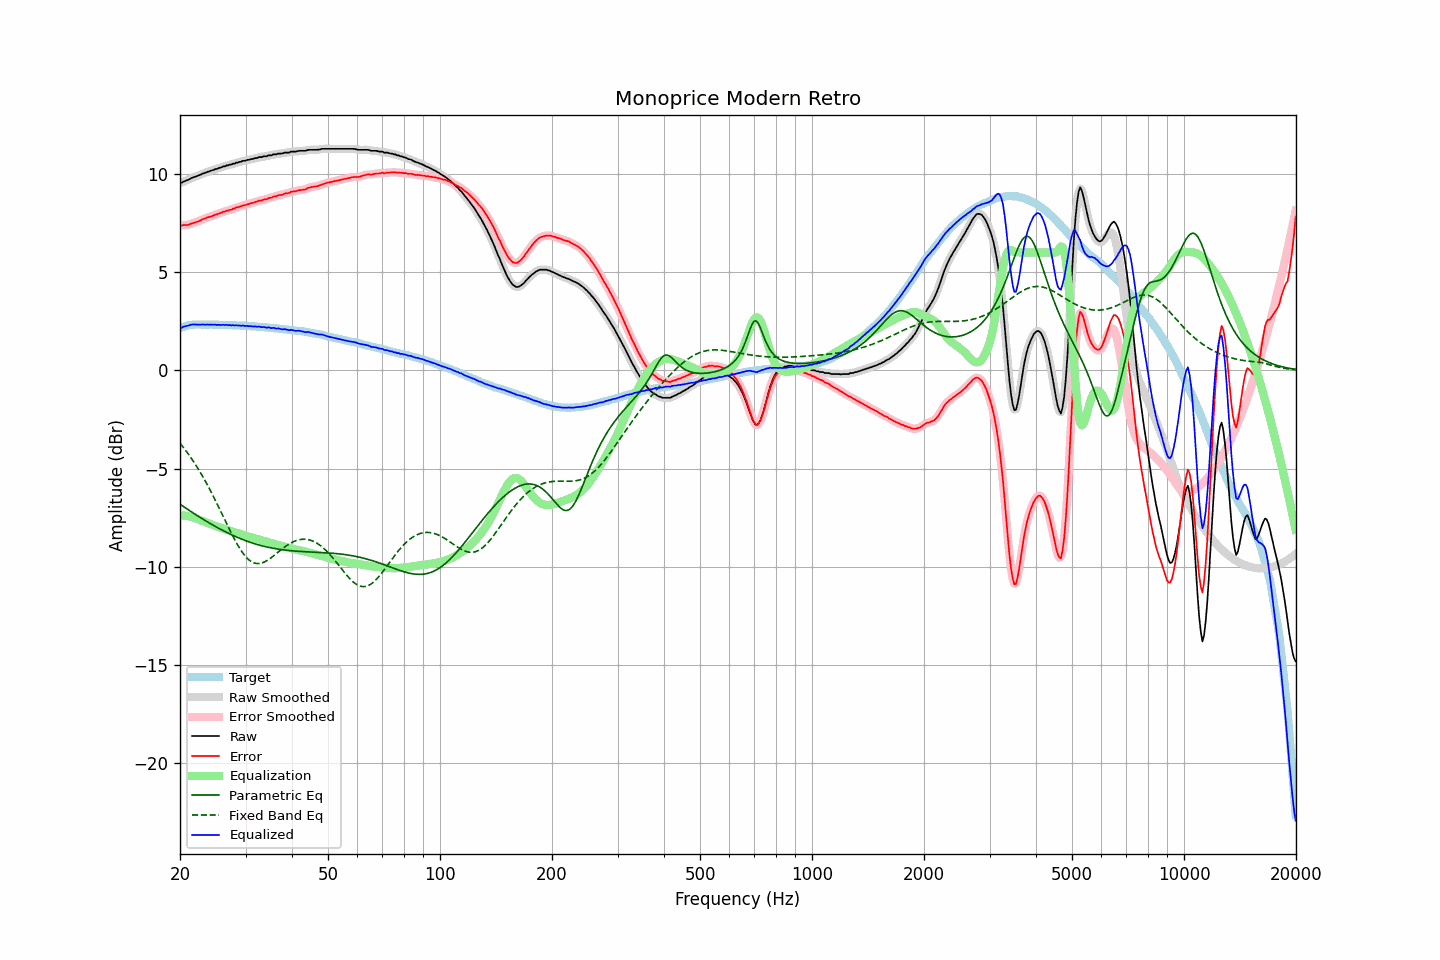

The data file committed next to this chart (first rows):
frequency, raw, error, smoothed, error_smoothed, equalization, parametric_eq, fixed_band_eq, equalized_raw, equalized_smoothed, target
20.00, 9.56, 7.41, 9.55, 7.39, -7.38, -6.82, -3.71, 2.18, 2.17, 2.15
20.20, 9.54, 7.36, 9.57, 7.38, -7.38, -6.87, -3.81, 2.16, 2.19, 2.18
20.40, 9.60, 7.39, 9.59, 7.38, -7.39, -6.93, -3.91, 2.21, 2.21, 2.21
20.61, 9.63, 7.40, 9.62, 7.38, -7.39, -6.98, -4.02, 2.24, 2.23, 2.23
20.81, 9.66, 7.40, 9.66, 7.40, -7.40, -7.04, -4.13, 2.26, 2.26, 2.26
21.02, 9.69, 7.40, 9.69, 7.41, -7.42, -7.09, -4.24, 2.27, 2.28, 2.29
21.23, 9.73, 7.43, 9.73, 7.43, -7.44, -7.15, -4.35, 2.30, 2.30, 2.30
21.44, 9.78, 7.47, 9.77, 7.46, -7.46, -7.20, -4.47, 2.33, 2.32, 2.31
21.66, 9.81, 7.49, 9.81, 7.49, -7.48, -7.25, -4.59, 2.33, 2.33, 2.32
21.87, 9.84, 7.52, 9.84, 7.52, -7.51, -7.31, -4.71, 2.33, 2.33, 2.32
22.09, 9.87, 7.54, 9.87, 7.54, -7.54, -7.36, -4.84, 2.33, 2.33, 2.33
22.31, 9.90, 7.57, 9.90, 7.57, -7.57, -7.41, -4.97, 2.33, 2.32, 2.33
22.54, 9.93, 7.60, 9.93, 7.60, -7.61, -7.46, -5.11, 2.32, 2.32, 2.33
22.76, 9.96, 7.63, 9.97, 7.64, -7.64, -7.51, -5.24, 2.32, 2.33, 2.33
22.99, 10.01, 7.69, 10.00, 7.68, -7.67, -7.56, -5.38, 2.34, 2.33, 2.32
23.22, 10.03, 7.71, 10.03, 7.71, -7.71, -7.61, -5.53, 2.32, 2.33, 2.32
23.45, 10.06, 7.74, 10.07, 7.75, -7.74, -7.66, -5.67, 2.32, 2.33, 2.32
23.69, 10.10, 7.78, 10.09, 7.77, -7.77, -7.71, -5.82, 2.33, 2.32, 2.32
23.92, 10.12, 7.80, 10.12, 7.80, -7.80, -7.76, -5.98, 2.32, 2.32, 2.32
24.16, 10.15, 7.82, 10.15, 7.83, -7.83, -7.81, -6.13, 2.32, 2.32, 2.33
24.40, 10.18, 7.85, 10.18, 7.85, -7.86, -7.86, -6.29, 2.32, 2.32, 2.33
24.65, 10.20, 7.88, 10.20, 7.88, -7.88, -7.90, -6.45, 2.32, 2.32, 2.32
24.89, 10.24, 7.92, 10.23, 7.91, -7.91, -7.95, -6.62, 2.33, 2.32, 2.32
25.14, 10.25, 7.93, 10.26, 7.94, -7.94, -7.99, -6.78, 2.31, 2.32, 2.32
25.39, 10.29, 7.97, 10.28, 7.97, -7.97, -8.04, -6.95, 2.32, 2.31, 2.32
25.65, 10.31, 7.99, 10.31, 8.00, -8.00, -8.08, -7.12, 2.31, 2.31, 2.32
25.91, 10.34, 8.03, 10.34, 8.03, -8.03, -8.13, -7.29, 2.31, 2.31, 2.31
26.16, 10.38, 8.08, 10.37, 8.06, -8.06, -8.17, -7.46, 2.32, 2.31, 2.30
26.43, 10.38, 8.08, 10.39, 8.09, -8.08, -8.21, -7.63, 2.30, 2.31, 2.30
26.69, 10.43, 8.13, 10.42, 8.12, -8.11, -8.25, -7.80, 2.32, 2.31, 2.30
26.96, 10.43, 8.13, 10.44, 8.13, -8.14, -8.29, -7.97, 2.29, 2.30, 2.30
27.23, 10.47, 8.17, 10.46, 8.16, -8.16, -8.33, -8.14, 2.30, 2.30, 2.30
27.50, 10.47, 8.17, 10.48, 8.18, -8.19, -8.37, -8.30, 2.28, 2.29, 2.30
27.77, 10.52, 8.23, 10.51, 8.22, -8.22, -8.41, -8.46, 2.30, 2.29, 2.29
28.05, 10.52, 8.23, 10.53, 8.24, -8.24, -8.44, -8.61, 2.28, 2.29, 2.29
28.33, 10.57, 8.29, 10.56, 8.28, -8.27, -8.48, -8.76, 2.30, 2.29, 2.28
28.62, 10.57, 8.29, 10.58, 8.30, -8.30, -8.51, -8.91, 2.27, 2.28, 2.28
28.90, 10.61, 8.33, 10.60, 8.33, -8.33, -8.55, -9.04, 2.28, 2.28, 2.28
29.19, 10.61, 8.34, 10.62, 8.35, -8.35, -8.58, -9.17, 2.26, 2.27, 2.27
29.48, 10.66, 8.38, 10.65, 8.37, -8.38, -8.61, -9.29, 2.28, 2.27, 2.28
29.78, 10.66, 8.40, 10.67, 8.40, -8.40, -8.64, -9.40, 2.26, 2.27, 2.26
30.08, 10.68, 8.42, 10.68, 8.42, -8.42, -8.68, -9.49, 2.26, 2.26, 2.26
30.38, 10.71, 8.46, 10.70, 8.45, -8.45, -8.71, -9.58, 2.26, 2.25, 2.25
30.68, 10.71, 8.46, 10.72, 8.47, -8.47, -8.73, -9.65, 2.24, 2.25, 2.25
30.99, 10.75, 8.51, 10.74, 8.50, -8.50, -8.76, -9.72, 2.25, 2.24, 2.24
31.30, 10.75, 8.51, 10.76, 8.52, -8.52, -8.79, -9.76, 2.23, 2.24, 2.24
31.61, 10.78, 8.54, 10.78, 8.54, -8.55, -8.81, -9.80, 2.23, 2.23, 2.24
31.93, 10.80, 8.57, 10.79, 8.57, -8.57, -8.84, -9.82, 2.23, 2.23, 2.23
32.24, 10.80, 8.59, 10.82, 8.60, -8.59, -8.86, -9.84, 2.21, 2.23, 2.22
32.57, 10.85, 8.64, 10.83, 8.62, -8.62, -8.89, -9.84, 2.23, 2.22, 2.21
32.89, 10.85, 8.64, 10.85, 8.64, -8.64, -8.91, -9.82, 2.21, 2.21, 2.21
33.22, 10.85, 8.65, 10.87, 8.66, -8.66, -8.93, -9.80, 2.19, 2.21, 2.20
33.55, 10.89, 8.69, 10.87, 8.67, -8.68, -8.95, -9.77, 2.21, 2.19, 2.20
33.89, 10.89, 8.70, 10.89, 8.70, -8.70, -8.97, -9.74, 2.19, 2.19, 2.19
34.23, 10.89, 8.70, 10.91, 8.73, -8.73, -8.99, -9.69, 2.16, 2.18, 2.19
34.57, 10.94, 8.77, 10.92, 8.74, -8.75, -9.01, -9.64, 2.19, 2.17, 2.17
34.92, 10.94, 8.78, 10.94, 8.77, -8.77, -9.03, -9.58, 2.17, 2.17, 2.16
35.27, 10.94, 8.78, 10.96, 8.81, -8.80, -9.04, -9.52, 2.14, 2.16, 2.16
35.62, 10.99, 8.84, 10.97, 8.82, -8.82, -9.06, -9.46, 2.17, 2.15, 2.15
35.97, 10.99, 8.85, 10.99, 8.85, -8.85, -9.07, -9.39, 2.14, 2.14, 2.14
... 635 more rows
